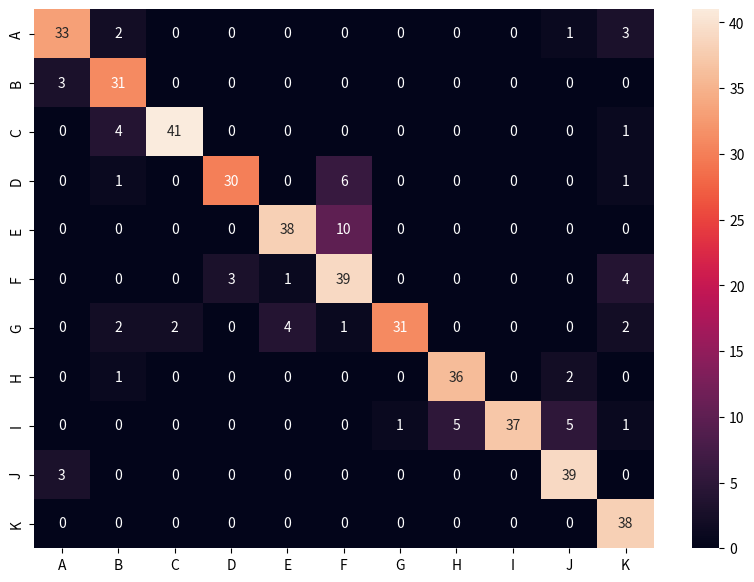

Reproduce this figure in Python.
import seaborn as sn
import pandas as pd
import matplotlib.pyplot as plt

array = [[33, 2, 0, 0, 0, 0, 0, 0, 0, 1, 3],
         [3, 31, 0, 0, 0, 0, 0, 0, 0, 0, 0],
         [0, 4, 41, 0, 0, 0, 0, 0, 0, 0, 1],
         [0, 1, 0, 30, 0, 6, 0, 0, 0, 0, 1],
         [0, 0, 0, 0, 38, 10, 0, 0, 0, 0, 0],
         [0, 0, 0, 3, 1, 39, 0, 0, 0, 0, 4],
         [0, 2, 2, 0, 4, 1, 31, 0, 0, 0, 2],
         [0, 1, 0, 0, 0, 0, 0, 36, 0, 2, 0],
         [0, 0, 0, 0, 0, 0, 1, 5, 37, 5, 1],
         [3, 0, 0, 0, 0, 0, 0, 0, 0, 39, 0],
         [0, 0, 0, 0, 0, 0, 0, 0, 0, 0, 38]]
df_cm = pd.DataFrame(array, index=[i for i in "ABCDEFGHIJK"],
                     columns=[i for i in "ABCDEFGHIJK"])
plt.figure(figsize=(10, 7))
sn.heatmap(df_cm, annot=True)
plt.show()
